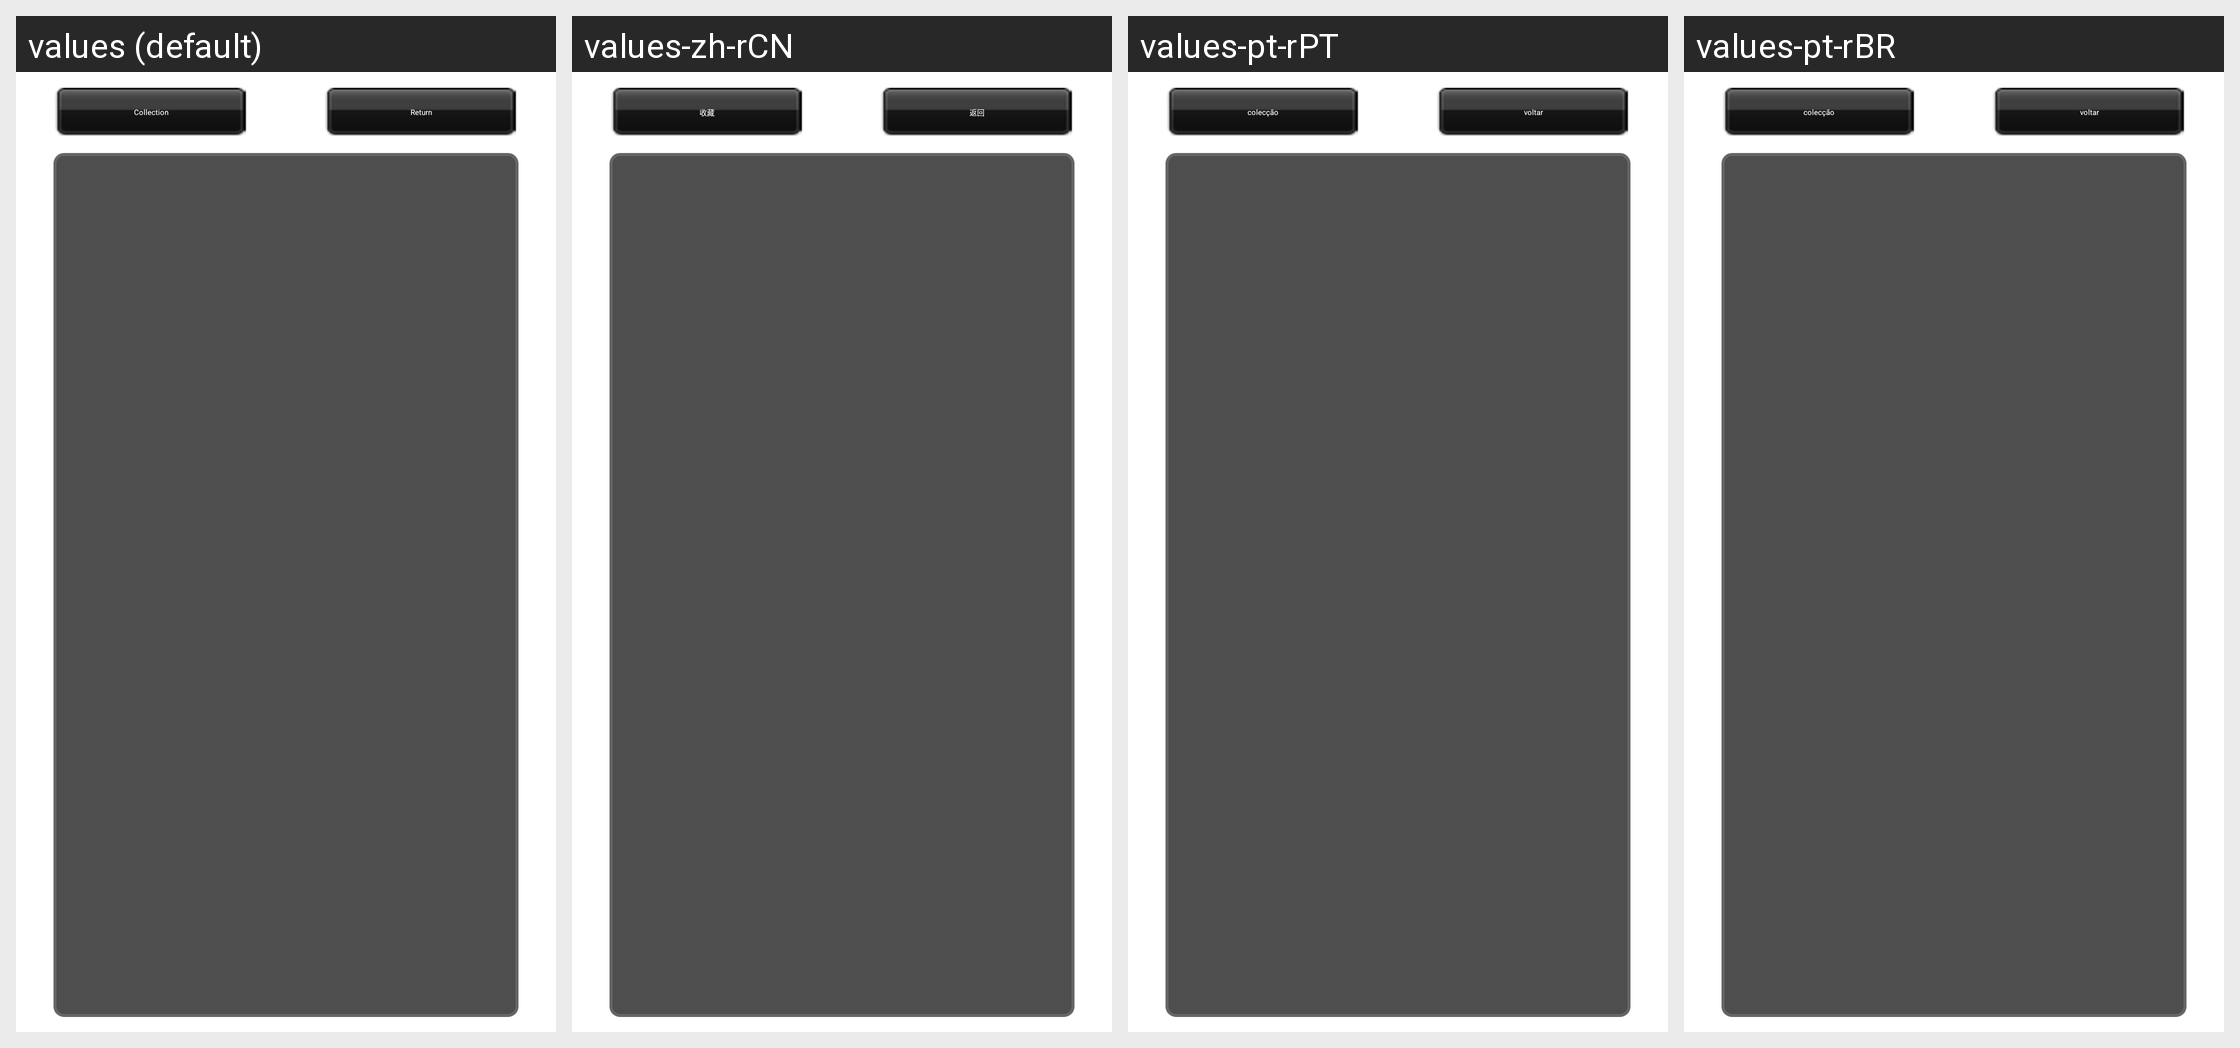

The same Android screen rendered under several of its app's locales, left to right. List the strings drawn on it with the default value and each locale's translation.
Android screen res/layout/livecollect.xml rendered under 4 locales, left to right: values (default), values-zh-rCN, values-pt-rPT, values-pt-rBR. Device: Nexus 5 (rendered at 1080×1920; each locale shown at half size, 540×960, under a caption strip naming it); theme Theme.MaterialComponents.DayNight.NoActionBar.
Other locales in the repository, not shown: values-es-rES.
Strings drawn on this screen, with the default value and each locale's value (text and hints the layout hard-codes, and strings that could not be matched under every locale, appear in the picture but are not listed):

collect_text3
  values: Collection
  values-zh-rCN: 收藏
  values-pt-rPT: colecção
  values-pt-rBR: colecção

back2
  values: Return
  values-zh-rCN: 返回
  values-pt-rPT: voltar
  values-pt-rBR: voltar
